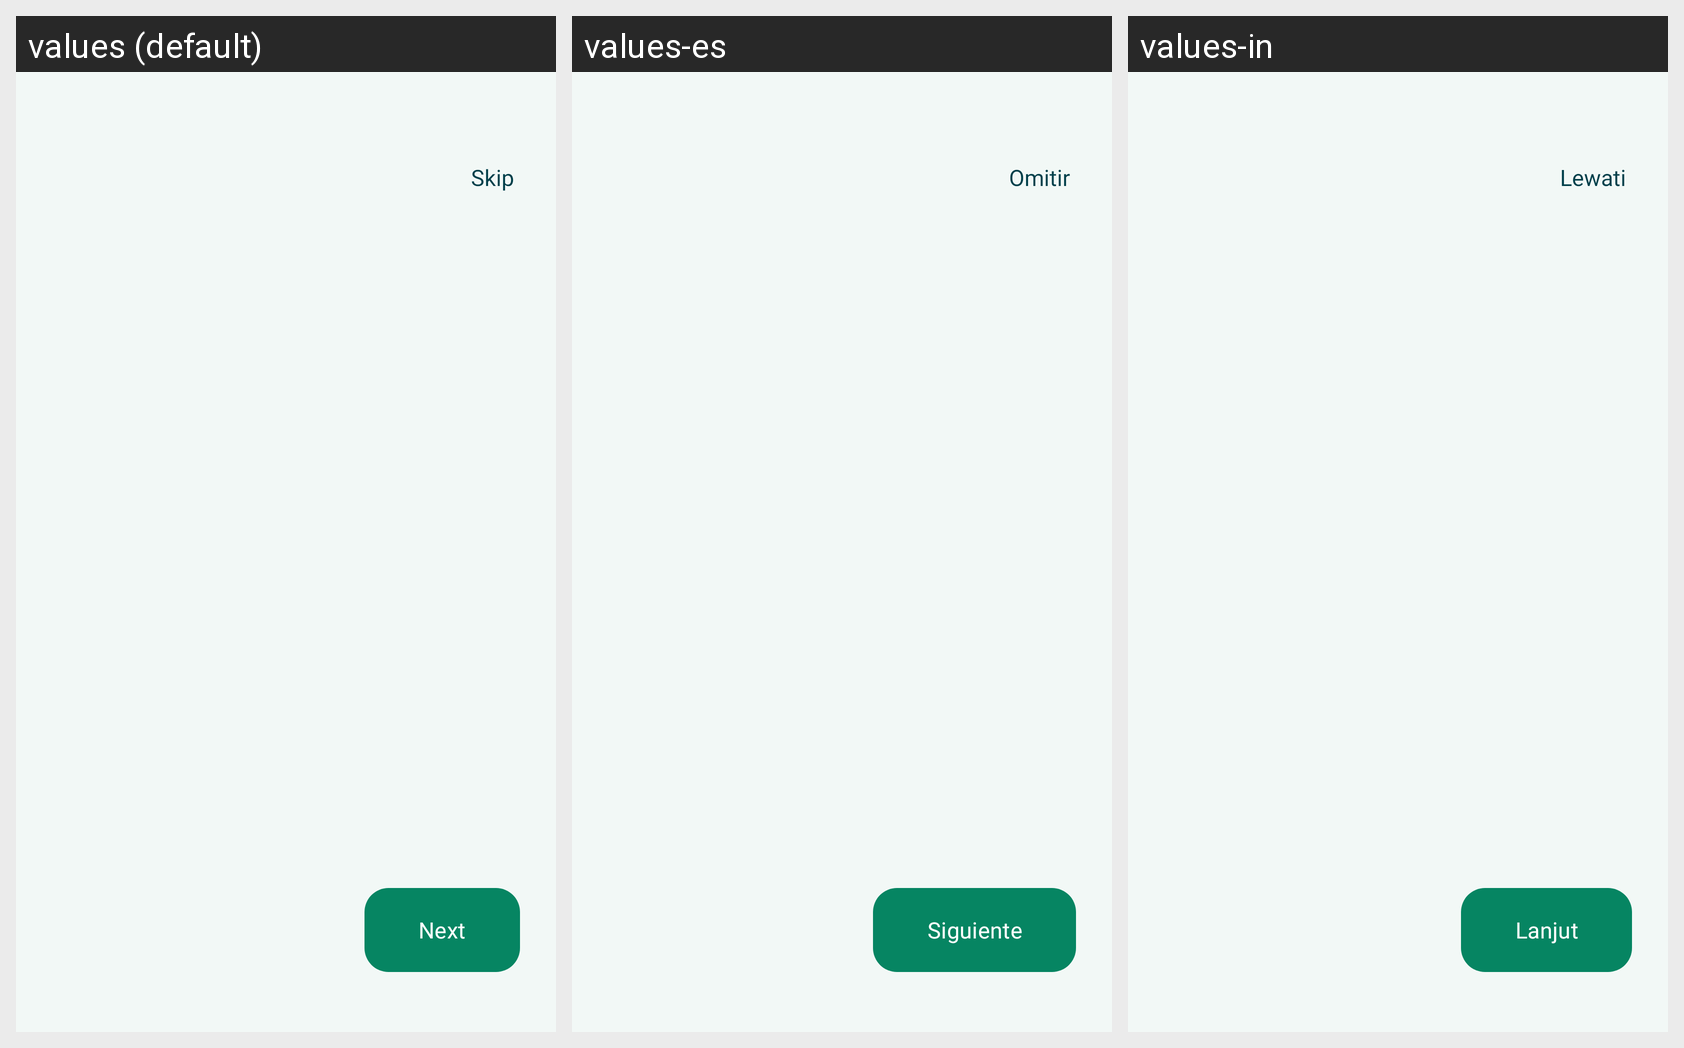

Strings drawn on this Android screen and how each of the app's shown locales translates them:
Android screen res/layout/activity_onboarding.xml rendered under 3 locales, left to right: values (default), values-es, values-in. Device: Nexus 5 (rendered at 1080×1920; each locale shown at half size, 540×960, under a caption strip naming it); theme Theme.FITME.Light.
Strings drawn on this screen, with the default value and each locale's value (text and hints the layout hard-codes, and strings that could not be matched under every locale, appear in the picture but are not listed):

btn_skip
  values: Skip
  values-es: Omitir
  values-in: Lewati

btn_next
  values: Next
  values-es: Siguiente
  values-in: Lanjut
